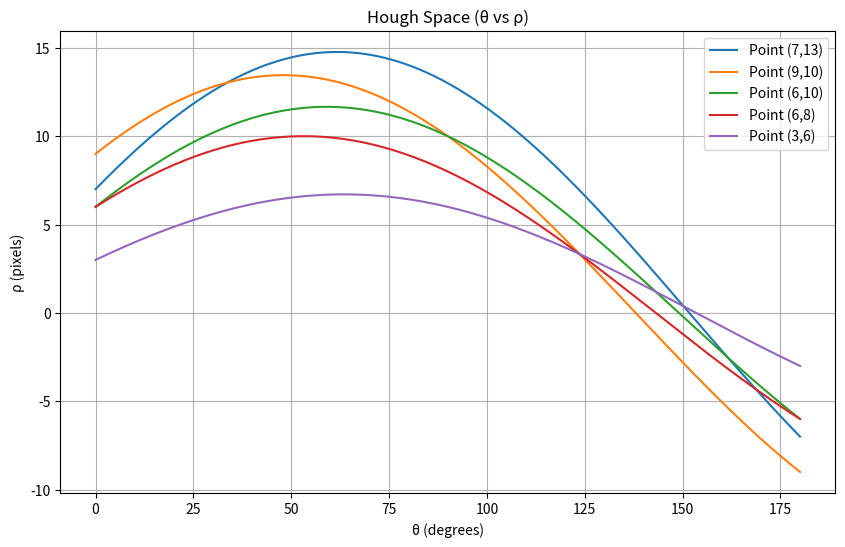

This figure's Python source:
import numpy as np
import matplotlib.pyplot as plt

# Define your 5 points (x, y)
points = np.array([
    [7, 13],
    [9, 10],
    [6, 10],
    [6, 8],
    [3, 6]
])

# Define the Hough space range
thetas = np.deg2rad(np.linspace(0, 180, 360))  # angles from -90° to +90°
rhos_range = []

# Compute Hough curves
plt.figure(figsize=(10, 6))
for x, y in points:
    rhos = x * np.cos(thetas) + y * np.sin(thetas)
    rhos_range.append(rhos)
    plt.plot(np.rad2deg(thetas), rhos, label=f"Point ({x},{y})")

plt.title("Hough Space (θ vs ρ)")
plt.xlabel("θ (degrees)")
plt.ylabel("ρ (pixels)")
plt.grid(True)
plt.legend()
plt.show()
